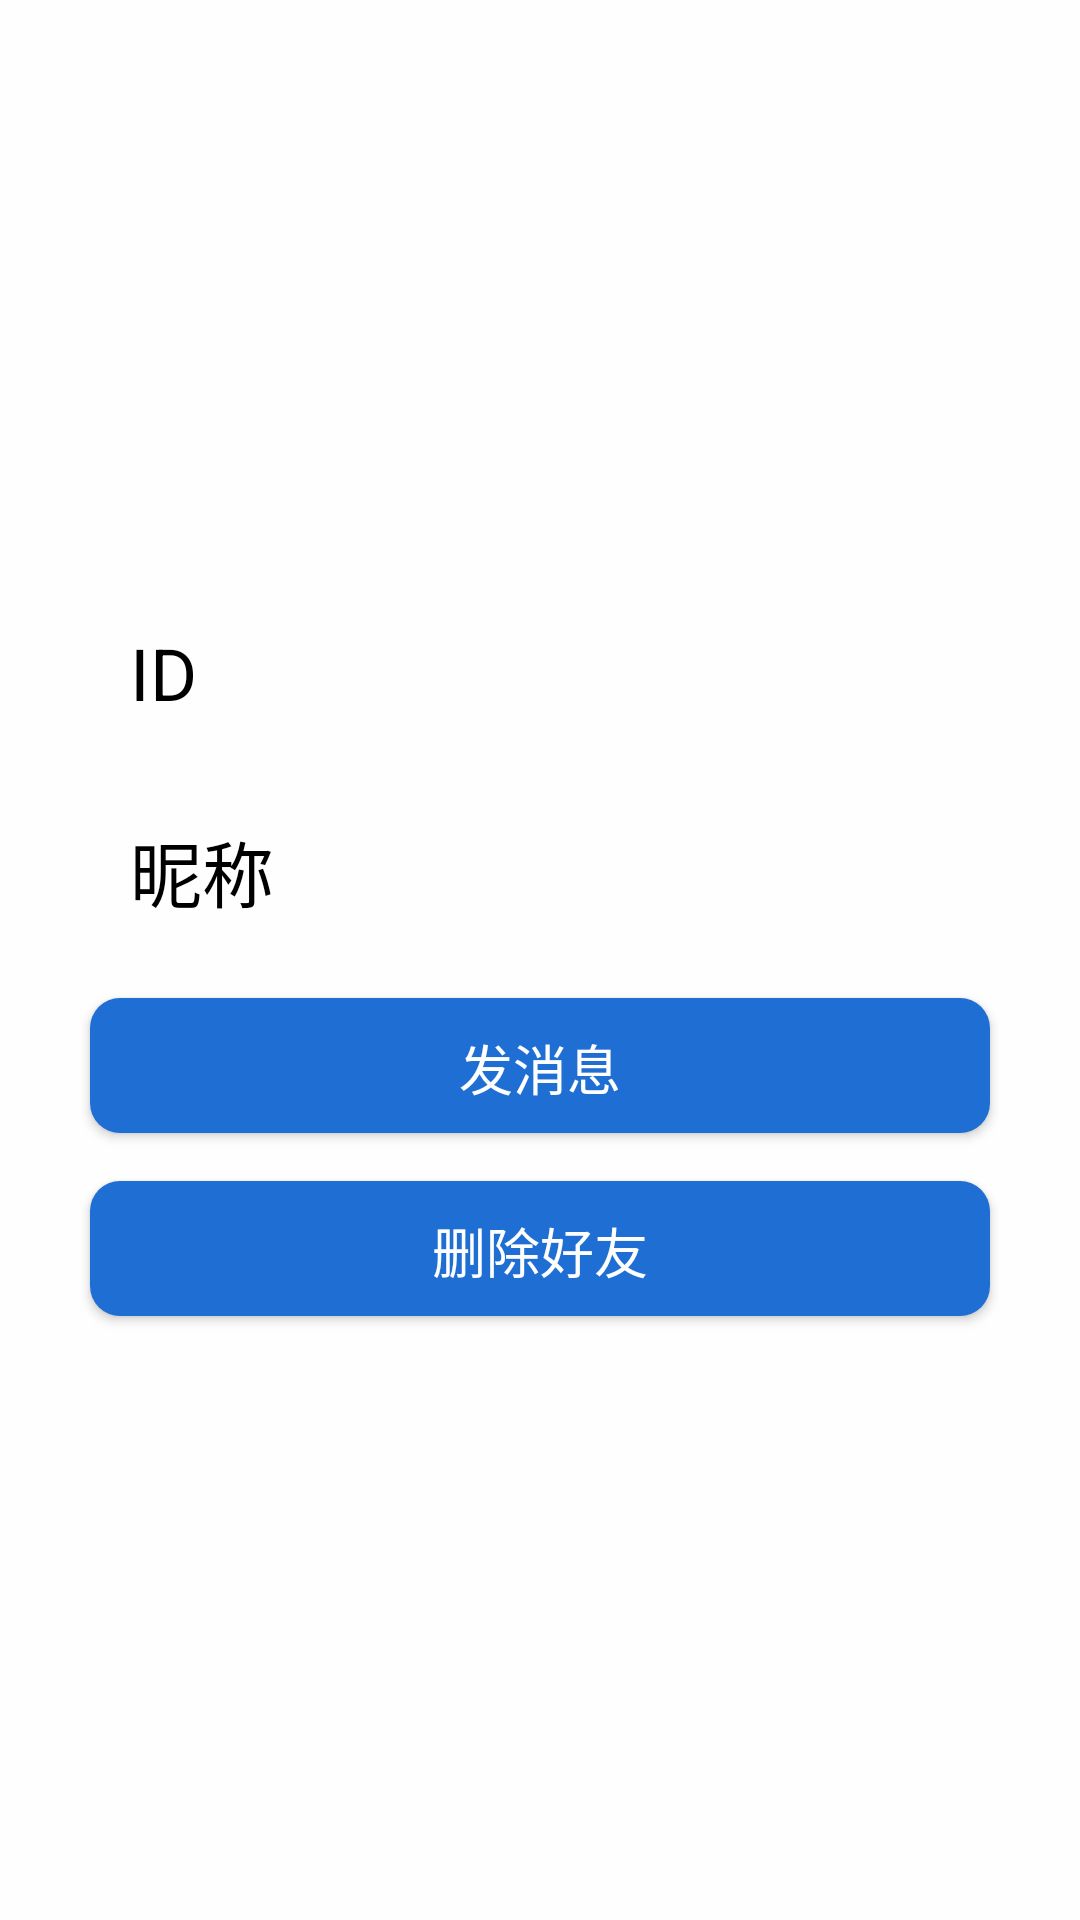

Android layout source for this screen:
<!-- AndroidManifest.xml: application theme AppTheme -->
<!-- res/layout/activity_friend_info.xml -->
<?xml version="1.0" encoding="utf-8"?>
<androidx.constraintlayout.widget.ConstraintLayout xmlns:android="http://schemas.android.com/apk/res/android"
    xmlns:app="http://schemas.android.com/apk/res-auto"
    xmlns:tools="http://schemas.android.com/tools"
    android:layout_width="match_parent"
    android:layout_height="match_parent"
    tools:context=".chatActivity.FriendInfoActivity">

    <androidx.constraintlayout.widget.Guideline
        android:id="@+id/guideline29"
        android:layout_width="wrap_content"
        android:layout_height="wrap_content"
        android:orientation="horizontal"
        app:layout_constraintGuide_percent="0.05" />

    <androidx.constraintlayout.widget.Guideline
        android:id="@+id/guideline30"
        android:layout_width="wrap_content"
        android:layout_height="wrap_content"
        android:orientation="horizontal"
        app:layout_constraintGuide_percent="0.3" />

    <androidx.constraintlayout.widget.Guideline
        android:id="@+id/guideline31"
        android:layout_width="wrap_content"
        android:layout_height="wrap_content"
        android:orientation="horizontal"
        app:layout_constraintGuide_percent="0.4" />

    <androidx.constraintlayout.widget.Guideline
        android:id="@+id/guideline32"
        android:layout_width="wrap_content"
        android:layout_height="wrap_content"
        android:orientation="horizontal"
        app:layout_constraintGuide_percent="0.51" />

    <androidx.constraintlayout.widget.Guideline
        android:id="@+id/guideline76"
        android:layout_width="wrap_content"
        android:layout_height="wrap_content"
        android:orientation="horizontal"
        app:layout_constraintGuide_percent="0.6" />

    <androidx.constraintlayout.widget.Guideline
        android:id="@+id/guideline77"
        android:layout_width="wrap_content"
        android:layout_height="wrap_content"
        android:orientation="horizontal"
        app:layout_constraintGuide_percent="0.7" />

    <ImageView
        android:id="@+id/imageView4"
        android:layout_width="120dp"
        android:layout_height="120dp"
        android:contentDescription="@string/head"
        app:layout_constraintBottom_toTopOf="@+id/guideline30"
        app:layout_constraintEnd_toEndOf="parent"
        app:layout_constraintStart_toStartOf="parent"
        app:layout_constraintTop_toTopOf="@+id/guideline29"
        tools:srcCompat="@tools:sample/avatars" />

    <androidx.constraintlayout.widget.Guideline
        android:id="@+id/guideline78"
        android:layout_width="wrap_content"
        android:layout_height="wrap_content"
        android:orientation="vertical"
        app:layout_constraintGuide_percent="0.38" />

    <TextView
        android:id="@+id/textView2"
        android:layout_width="70dp"
        android:layout_height="45dp"
        android:layout_marginTop="8dp"
        android:layout_marginBottom="8dp"
        android:gravity="center"

        android:text="@string/id"
        android:textAlignment="viewStart"
        android:textColor="@android:color/black"
        android:textSize="24sp"
        app:layout_constraintBaseline_toBaselineOf="@+id/textViewFriendID9"
        app:layout_constraintBottom_toTopOf="@+id/guideline31"
        app:layout_constraintEnd_toStartOf="@+id/guideline78"
        app:layout_constraintHorizontal_bias="0.65"
        app:layout_constraintStart_toStartOf="parent"
        app:layout_constraintTop_toTopOf="@+id/guideline30" />

    <TextView
        android:id="@+id/textView10"
        android:layout_width="70dp"
        android:layout_height="45dp"
        android:layout_marginTop="8dp"
        android:layout_marginBottom="8dp"
        android:gravity="center"
        android:text="@string/name9"
        android:textAlignment="viewStart"
        android:textColor="@android:color/black"
        android:textSize="24sp"
        app:layout_constraintBaseline_toBaselineOf="@+id/textViewFriendName9"
        app:layout_constraintBottom_toTopOf="@+id/guideline32"
        app:layout_constraintEnd_toStartOf="@+id/guideline78"
        app:layout_constraintHorizontal_bias="0.65"
        app:layout_constraintStart_toStartOf="parent"
        app:layout_constraintTop_toTopOf="@+id/guideline31" />

    <TextView
        android:id="@+id/textViewFriendID9"
        android:layout_width="190dp"
        android:layout_height="45dp"
        android:layout_marginTop="8dp"
        android:layout_marginBottom="8dp"
        android:gravity="center_vertical"
        android:lineSpacingExtra="24sp"
        android:textAlignment="viewEnd"
        android:textColor="@android:color/black"
        android:textSize="24sp"
        app:layout_constraintBottom_toTopOf="@+id/guideline31"
        app:layout_constraintEnd_toEndOf="parent"
        app:layout_constraintHorizontal_bias="0.18"
        app:layout_constraintStart_toStartOf="@+id/guideline78"
        app:layout_constraintTop_toTopOf="@+id/guideline30" />

    <TextView
        android:id="@+id/textViewFriendName9"
        android:layout_width="190dp"
        android:layout_height="45dp"
        android:layout_marginTop="8dp"
        android:layout_marginBottom="8dp"
        android:gravity="center_vertical"
        android:textAlignment="viewEnd"
        android:textColor="@android:color/black"
        android:textSize="24sp"
        app:layout_constraintBottom_toTopOf="@+id/guideline32"
        app:layout_constraintEnd_toEndOf="parent"
        app:layout_constraintHorizontal_bias="0.18"
        app:layout_constraintStart_toStartOf="@+id/guideline78"
        app:layout_constraintTop_toTopOf="@+id/guideline31" />

    <Button
        android:id="@+id/buttonSendMessageTo"
        android:layout_width="300dp"
        android:layout_height="45dp"
        android:text="@string/sendM"
        android:textAlignment="center"
        android:textSize="18sp"
        app:layout_constraintBottom_toTopOf="@+id/guideline76"
        app:layout_constraintEnd_toEndOf="parent"
        app:layout_constraintStart_toStartOf="parent"
        app:layout_constraintTop_toTopOf="@+id/guideline32"
        android:background="@drawable/button_circle_shape_enable"/>

    <Button
        android:id="@+id/buttonDeleteFriend"
        android:layout_width="300dp"
        android:layout_height="45dp"
        android:text="@string/deleteFriend"
        android:textAlignment="center"
        android:textSize="18sp"
        app:layout_constraintBottom_toTopOf="@+id/guideline77"
        app:layout_constraintEnd_toEndOf="parent"
        app:layout_constraintStart_toStartOf="parent"
        app:layout_constraintTop_toTopOf="@+id/guideline76"
        android:background="@drawable/button_circle_shape_enable"/>
</androidx.constraintlayout.widget.ConstraintLayout>
<!-- resources referenced by this layout -->
<resources>
  <!-- drawable button_circle_shape_enable (drawable) -->
  <?xml version="1.0" encoding="utf-8"?>
  <shape
      xmlns:android="http://schemas.android.com/apk/res/android"
      android:shape="rectangle">
      
      <solid android:color="#1F6ED4" />
      
      
      <corners
          android:radius="10dip" />
      
      
      
      
      
      
      
      
      <padding
          android:left="10dp"
          android:top="10dp"
          android:right="10dp"
          android:bottom="10dp"
          />
  </shape>
  <string name="deleteFriend">删除好友</string>
  <string name="head">head</string>
  <string name="id">ID</string>
  <string name="name9">昵称</string>
  <string name="sendM">发消息</string>
  <style name="AppTheme" parent="Theme.AppCompat.Light.DarkActionBar">
          
          <item name="colorPrimary">#1F6ED4</item>
          <item name="colorPrimaryDark">#0000A1</item>
          <item name="colorAccent">#0000A1</item>
          <item name="android:windowBackground">#fefefe</item>
          <item name="android:textColorPrimary">#fefefe</item>
      </style>
</resources>
